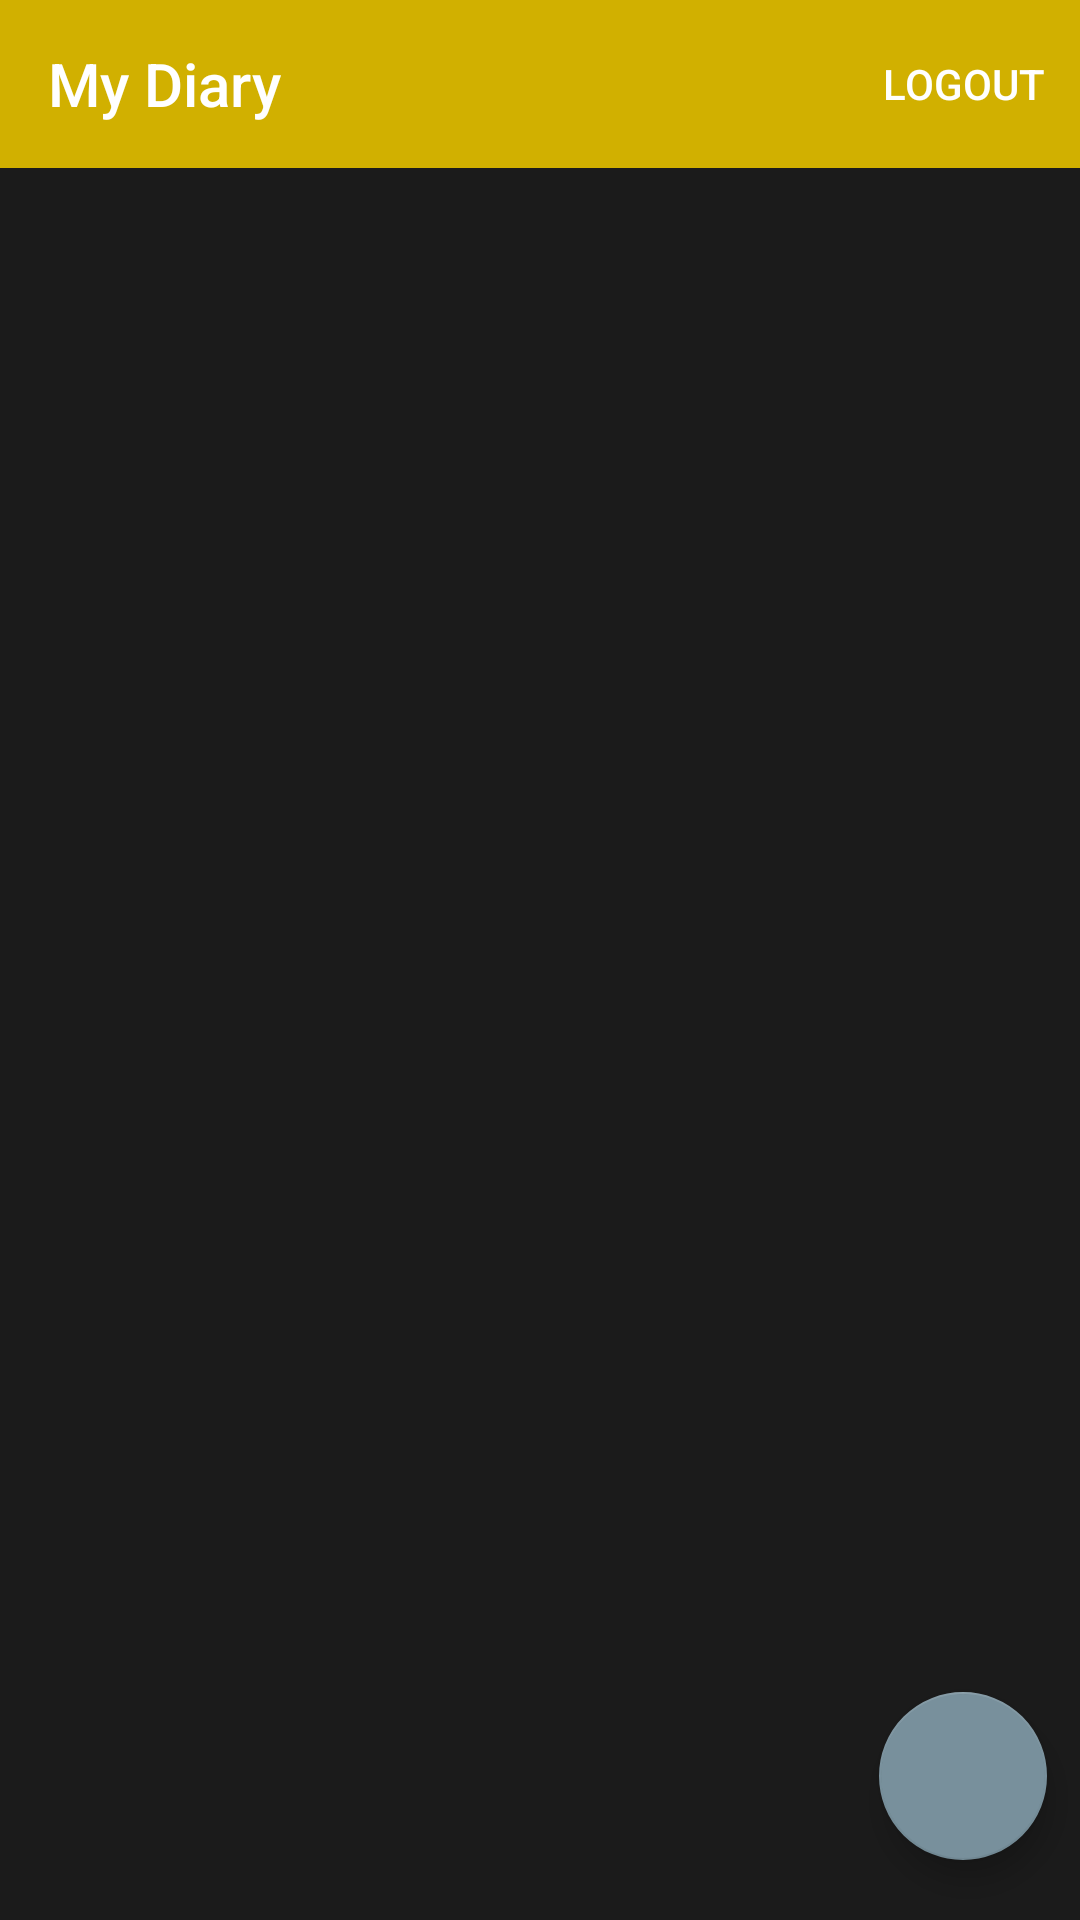

Produce the Android XML layout that renders to this screen, including the resource entries it uses.
<!-- AndroidManifest.xml: application theme Theme.CatatanKu2 -->
<!-- res/layout/fragment_home.xml -->
<RelativeLayout xmlns:android="http://schemas.android.com/apk/res/android"
    xmlns:app="http://schemas.android.com/apk/res-auto"
    xmlns:tools="http://schemas.android.com/tools"
    android:layout_width="match_parent"
    android:layout_height="match_parent"
    tools:context=".HomeFragment"
    android:background="@color/colorBlackDoff">

    


    <androidx.appcompat.widget.Toolbar
        android:id="@+id/toolbar"
        android:layout_width="match_parent"
        android:layout_height="wrap_content"
        android:background="?attr/colorPrimary"
        android:backgroundTint="@color/colorDarkGold"
        android:minHeight="?attr/actionBarSize"
        app:menu="@menu/logout_menu"
        app:title="My Diary"
        app:titleTextColor="@color/white" />

    <androidx.recyclerview.widget.RecyclerView
        android:id="@+id/listOfNote"
        android:layout_width="match_parent"
        android:layout_height="631dp"
        android:layout_alignParentStart="true"
        android:layout_alignParentTop="true"
        android:layout_centerInParent="true"
        android:layout_marginStart="0dp"
        android:layout_marginTop="58dp"
        android:layout_marginBottom="4dp"
        app:layout_constraintBottom_toBottomOf="parent"
        app:layout_constraintEnd_toEndOf="parent"
        app:layout_constraintStart_toStartOf="parent"
        app:layout_constraintTop_toBottomOf="@+id/toolbar"
        app:layout_constraintVertical_bias="0.0" />

    <com.google.android.material.floatingactionbutton.FloatingActionButton
        android:id="@+id/addBtn"
        android:layout_width="wrap_content"
        android:layout_height="wrap_content"
        android:layout_alignParentEnd="true"
        android:layout_alignParentRight="true"
        android:layout_alignParentBottom="true"
        android:layout_gravity="end|bottom"
        android:layout_marginEnd="11dp"
        android:layout_marginRight="11dp"
        android:layout_marginBottom="20dp"
        android:clickable="true"
        android:src="@drawable/ic_baseline_add_24"
        app:backgroundTint="@color/birutua"
        app:layout_constraintBottom_toBottomOf="parent"
        app:layout_constraintEnd_toEndOf="parent"
        app:rippleColor="@color/black"
        app:tint="@android:color/white"
        tools:ignore="SpeakableTextPresentCheck" />

</RelativeLayout>
<!-- resources referenced by this layout -->
<resources>
  <color name="birutua">#78909C</color>
  <color name="black">#FF000000</color>
  <color name="colorBlackDoff">#1B1B1B</color>
  <color name="colorDarkGold">#D1B000</color>
  <color name="white">#FFFFFFFF</color>
  <style name="Theme.CatatanKu2" parent="Theme.AppCompat.NoActionBar">
          
          <item name="colorPrimary">@color/colorBlackDoff</item>
          <item name="colorPrimaryVariant">@color/colorBlackDoff</item>
          <item name="colorOnPrimary">@color/white</item>
          
          <item name="colorSecondary">@color/teal_200</item>
          <item name="colorSecondaryVariant">@color/teal_700</item>
          <item name="colorOnSecondary">@color/black</item>
          
          <item name="android:statusBarColor" tools:targetApi="l">?attr/colorPrimaryVariant</item>
          
      </style>
  <color name="teal_200">#FF03DAC5</color>
  <color name="teal_700">#FF018786</color>
</resources>
